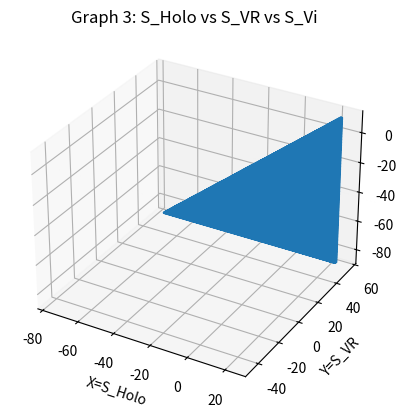

This figure's Python source:
import numpy as np
import matplotlib.pyplot as plt
from mpl_toolkits import mplot3d

EHolo = []
EVr = []
EVi = []
for M in range(0,100):
    for G in range(0,100):
        for S in range(0,100):
            for Hp in range(0,100):
                if(M+G+S+Hp == 100): # equation 4
                    EHolo.append(M+G+S - 76.55) #Equation 1
                    EVr.append(G+S+Hp - 45.83) #Equation 2
                    EVi.append(M+G-87.66)#Equation 3

fig = plt.figure()
ax = fig.add_subplot(111, projection='3d')
# ax.plot(EHolo, EVr, EVi, '-b')
ax.set_title("Graph 3: S_Holo vs S_VR vs S_Vi")
ax.plot(EHolo, EVr, EVi)
ax.set_xlabel("X=S_Holo")
ax.set_ylabel("Y=S_VR")
ax.set_zlabel("Z=S_Vi")

plt.show()
